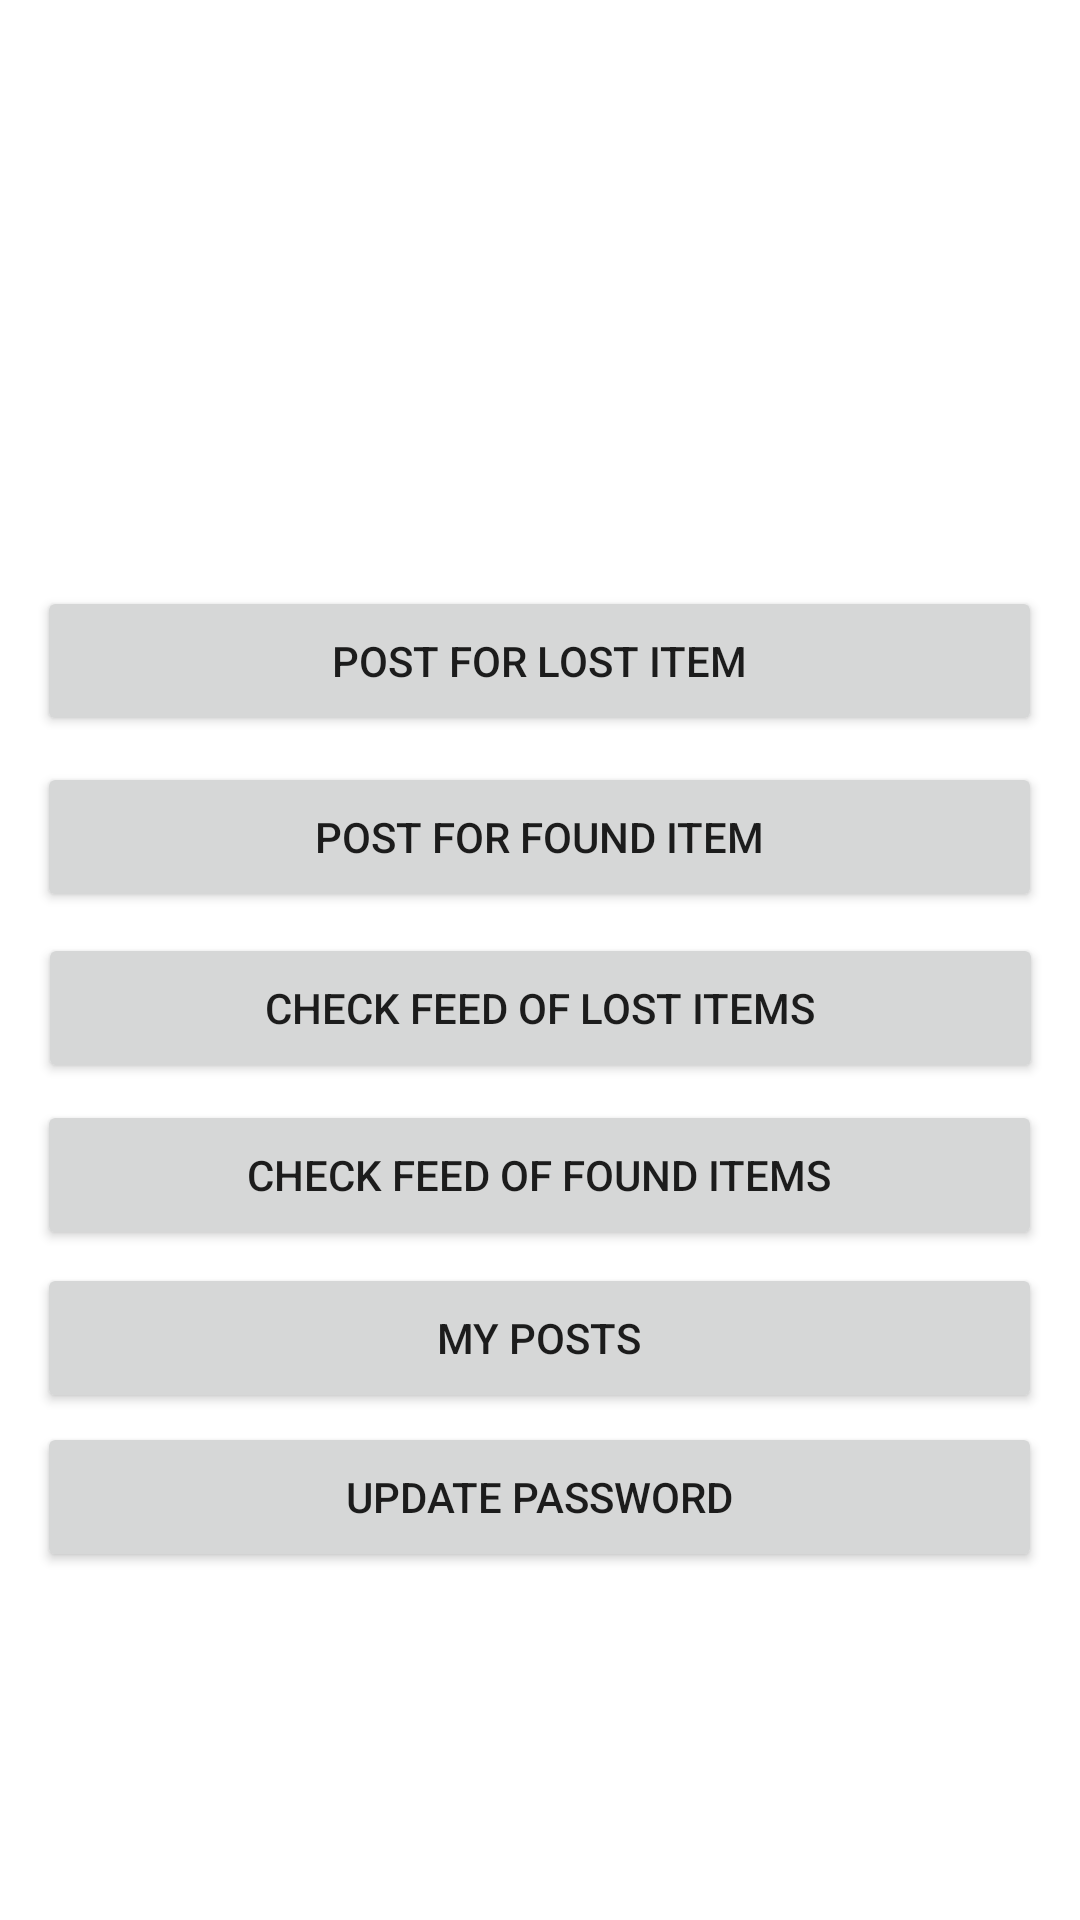

Reconstruct the res/layout file that produces this screen, plus the resources it refers to.
<!-- AndroidManifest.xml: application theme Theme.LostAndFound -->
<!-- res/layout/activity_main_page.xml -->
<?xml version="1.0" encoding="utf-8"?>
<androidx.constraintlayout.widget.ConstraintLayout xmlns:android="http://schemas.android.com/apk/res/android"
    xmlns:app="http://schemas.android.com/apk/res-auto"
    xmlns:tools="http://schemas.android.com/tools"
    android:layout_width="match_parent"
    android:layout_height="match_parent"
    tools:context=".Main_page">

    <Button
        android:id="@+id/button7"
        android:layout_width="335dp"
        android:layout_height="50dp"
        android:text="CHECK FEED OF LOST ITEMS"
        app:layout_constraintBottom_toBottomOf="parent"
        app:layout_constraintEnd_toEndOf="parent"
        app:layout_constraintStart_toStartOf="parent"
        app:layout_constraintTop_toBottomOf="@+id/button6"
        app:layout_constraintVertical_bias="0.025" />

    <Button
        android:id="@+id/button2"
        android:layout_width="335dp"
        android:layout_height="50dp"
        android:text="POST FOR LOST ITEM"
        app:layout_constraintBottom_toBottomOf="parent"
        app:layout_constraintEnd_toEndOf="parent"
        app:layout_constraintHorizontal_bias="0.493"
        app:layout_constraintStart_toStartOf="parent"
        app:layout_constraintTop_toTopOf="parent"
        app:layout_constraintVertical_bias="0.331" />

    <Button
        android:id="@+id/button6"
        android:layout_width="335dp"
        android:layout_height="50dp"
        android:text="POST FOR FOUND ITEM"
        app:layout_constraintBottom_toBottomOf="parent"
        app:layout_constraintEnd_toEndOf="parent"
        app:layout_constraintHorizontal_bias="0.493"
        app:layout_constraintStart_toStartOf="parent"
        app:layout_constraintTop_toBottomOf="@+id/button2"
        app:layout_constraintVertical_bias="0.025" />

    <Button
        android:id="@+id/button8"
        android:layout_width="335dp"
        android:layout_height="50dp"
        android:text="CHECK FEED OF FOUND ITEMS"
        app:layout_constraintBottom_toBottomOf="parent"
        app:layout_constraintEnd_toEndOf="parent"
        app:layout_constraintHorizontal_bias="0.493"
        app:layout_constraintStart_toStartOf="parent"
        app:layout_constraintTop_toBottomOf="@+id/button7"
        app:layout_constraintVertical_bias="0.025" />

    <Button
        android:id="@+id/button9"
        android:layout_width="335dp"
        android:layout_height="50dp"
        android:text="MY POSTS"
        app:layout_constraintBottom_toBottomOf="parent"
        app:layout_constraintEnd_toEndOf="parent"
        app:layout_constraintHorizontal_bias="0.493"
        app:layout_constraintStart_toStartOf="parent"
        app:layout_constraintTop_toBottomOf="@+id/button8"
        app:layout_constraintVertical_bias="0.025" />

    <Button
        android:id="@+id/button10"
        android:layout_width="335dp"
        android:layout_height="50dp"
        android:text="UPDATE PASSWORD"
        app:layout_constraintBottom_toBottomOf="parent"
        app:layout_constraintEnd_toEndOf="parent"
        app:layout_constraintHorizontal_bias="0.493"
        app:layout_constraintStart_toStartOf="parent"
        app:layout_constraintTop_toBottomOf="@+id/button9"
        app:layout_constraintVertical_bias="0.025" />
</androidx.constraintlayout.widget.ConstraintLayout>
<!-- resources referenced by this layout -->
<resources>
  <style name="Theme.LostAndFound" parent="Theme.MaterialComponents.DayNight.NoActionBar">
          
          <item name="colorPrimary">@color/purple_500</item>
          <item name="colorPrimaryVariant">@color/purple_700</item>
          <item name="colorOnPrimary">@color/white</item>
          
          <item name="colorSecondary">@color/teal_200</item>
          <item name="colorSecondaryVariant">@color/teal_700</item>
          <item name="colorOnSecondary">@color/black</item>
          
          <item name="android:statusBarColor">?attr/colorPrimaryVariant</item>
          
      </style>
  <!-- not gathered from this repository: default colours our renderer supplied (Android Studio template values) -->
  <color name="purple_500">#FF6200EE</color>
  <color name="purple_700">#FF3700B3</color>
  <color name="teal_200">#FF03DAC5</color>
  <color name="teal_700">#FF018786</color>
  <color name="black">#FF000000</color>
  <color name="white">#FFFFFFFF</color>
</resources>
